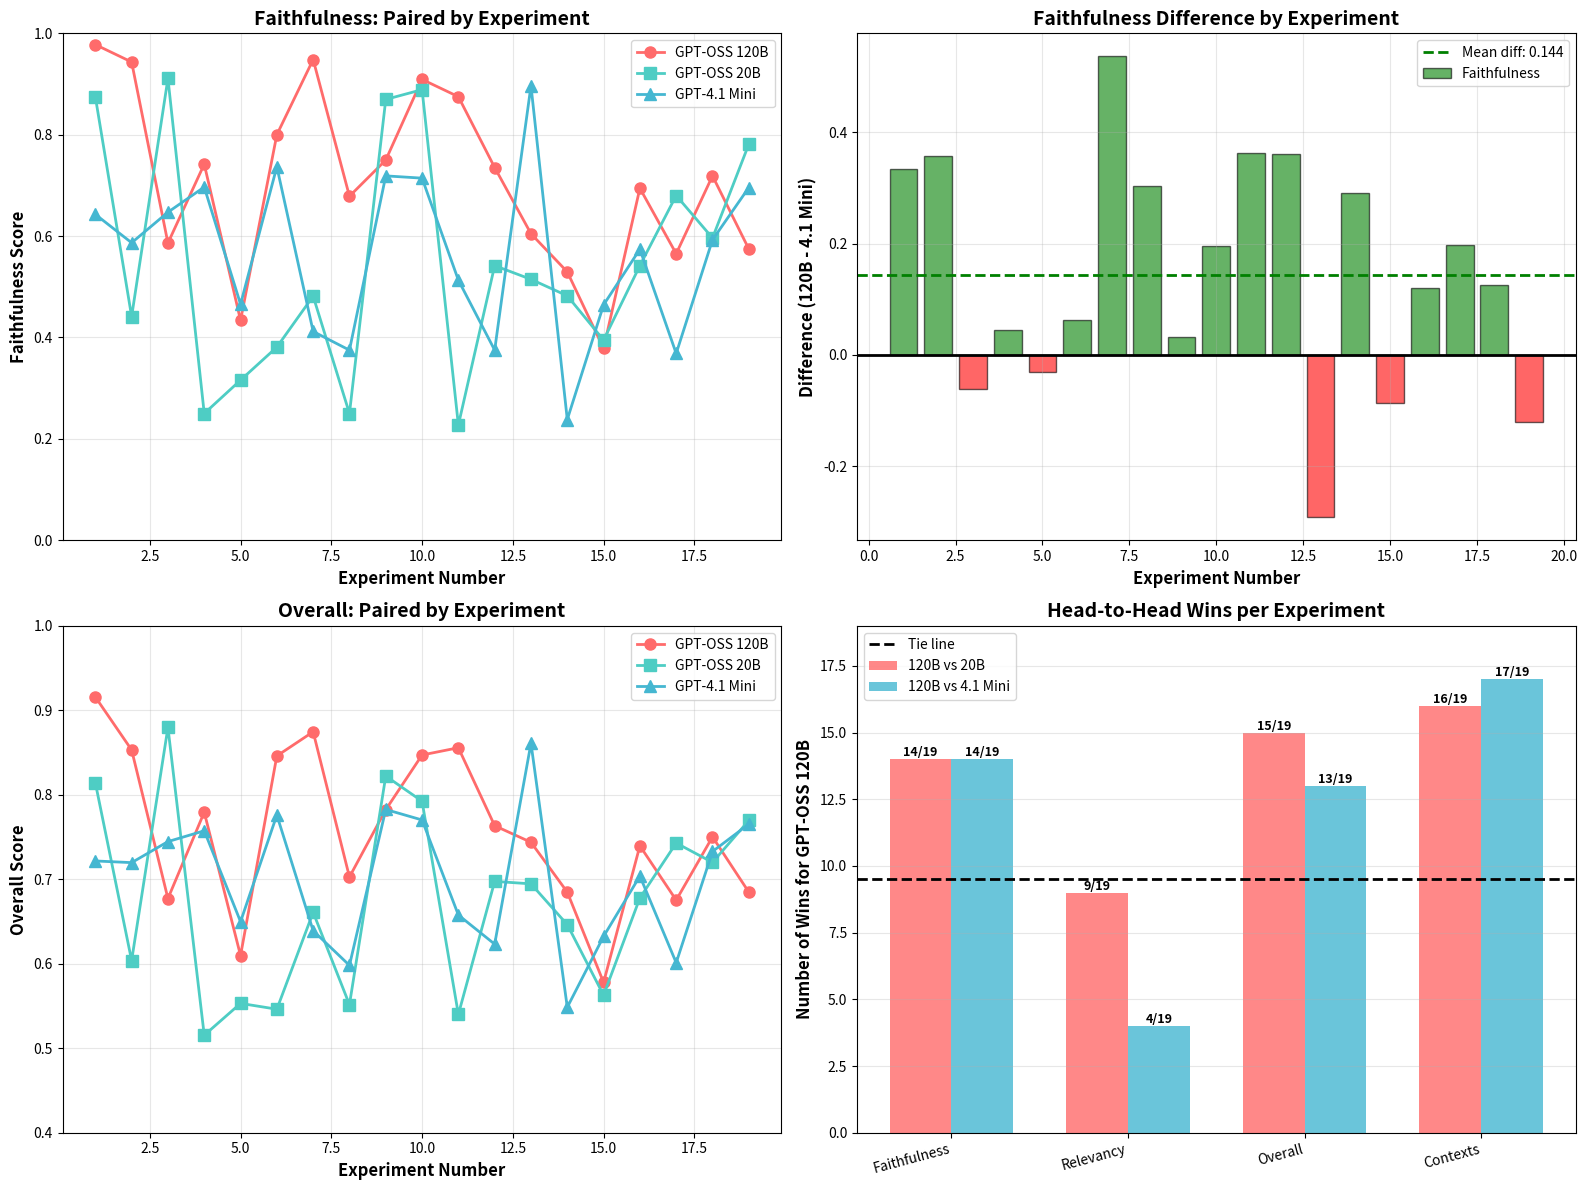

Generate this figure with matplotlib:
import numpy as np
import pandas as pd
from scipy import stats
from scipy.stats import wilcoxon, friedmanchisquare, shapiro
import matplotlib.pyplot as plt
import seaborn as sns

print("="*80)
print("PAIRED STATISTICAL ANALYSIS (CORRECTED)")
print("="*80)
print("\nYou're RIGHT! Since each experiment uses the same query across models,")
print("we should use PAIRED tests, not independent tests.")
print("\nThis is more powerful and accounts for query difficulty variation.")
print("="*80)

# Data - matched by experiment number
experiments_120b = [
    {'exp': 1, 'faith': 0.9778, 'relev': 0.8537, 'overall': 0.9158, 'contexts': 8},
    {'exp': 2, 'faith': 0.9434, 'relev': 0.7628, 'overall': 0.8531, 'contexts': 7},
    {'exp': 3, 'faith': 0.5862, 'relev': 0.7682, 'overall': 0.6772, 'contexts': 8},
    {'exp': 4, 'faith': 0.7419, 'relev': 0.8169, 'overall': 0.7794, 'contexts': 5},
    {'exp': 5, 'faith': 0.4338, 'relev': 0.7856, 'overall': 0.6097, 'contexts': 8},
    {'exp': 6, 'faith': 0.8000, 'relev': 0.8920, 'overall': 0.8460, 'contexts': 7},
    {'exp': 7, 'faith': 0.9483, 'relev': 0.8008, 'overall': 0.8746, 'contexts': 7},
    {'exp': 8, 'faith': 0.6786, 'relev': 0.7268, 'overall': 0.7027, 'contexts': 7},
    {'exp': 9, 'faith': 0.7500, 'relev': 0.8147, 'overall': 0.7824, 'contexts': 8},
    {'exp': 10, 'faith': 0.7576, 'relev': 0.7244, 'overall': 0.7410, 'contexts': 6},
    {'exp': 11, 'faith': 0.9091, 'relev': 0.7851, 'overall': 0.8471, 'contexts': 6},
    {'exp': 12, 'faith': 0.8750, 'relev': 0.8364, 'overall': 0.8557, 'contexts': 11},
    {'exp': 13, 'faith': 0.7353, 'relev': 0.7915, 'overall': 0.7634, 'contexts': 9},
    {'exp': 14, 'faith': 0.6047, 'relev': 0.8828, 'overall': 0.7438, 'contexts': 13},
    {'exp': 15, 'faith': 0.5294, 'relev': 0.8402, 'overall': 0.6848, 'contexts': 9},
    {'exp': 16, 'faith': 0.3784, 'relev': 0.7773, 'overall': 0.5779, 'contexts': 7},
    {'exp': 17, 'faith': 0.6944, 'relev': 0.7847, 'overall': 0.7396, 'contexts': 8},
    {'exp': 18, 'faith': 0.5652, 'relev': 0.7854, 'overall': 0.6753, 'contexts': 6},
    {'exp': 19, 'faith': 0.7188, 'relev': 0.7816, 'overall': 0.7502, 'contexts': 6},
    {'exp': 20, 'faith': 0.5746, 'relev': 0.7950, 'overall': 0.6848, 'contexts': 13},
]

experiments_20b = [
    {'exp': 1, 'faith': 0.8750, 'relev': 0.7535, 'overall': 0.8143, 'contexts': 12},
    {'exp': 2, 'faith': 0.4412, 'relev': 0.7664, 'overall': 0.6038, 'contexts': 7},
    {'exp': 3, 'faith': 0.9111, 'relev': 0.8484, 'overall': 0.8798, 'contexts': 14},
    {'exp': 4, 'faith': 0.2500, 'relev': 0.7808, 'overall': 0.5154, 'contexts': 10},
    {'exp': 5, 'faith': 0.3158, 'relev': 0.7903, 'overall': 0.5531, 'contexts': 12},
    {'exp': 6, 'faith': 0.3810, 'relev': 0.7114, 'overall': 0.5462, 'contexts': 18},
    {'exp': 7, 'faith': 0.4815, 'relev': 0.8403, 'overall': 0.6609, 'contexts': 6},
    {'exp': 8, 'faith': 0.2500, 'relev': 0.8531, 'overall': 0.5516, 'contexts': 16},
    {'exp': 9, 'faith': 0.8696, 'relev': 0.7748, 'overall': 0.8222, 'contexts': 16},
    {'exp': 10, 'faith': 0.6389, 'relev': 0.7359, 'overall': 0.6874, 'contexts': 15},
    {'exp': 11, 'faith': 0.8889, 'relev': 0.6959, 'overall': 0.7924, 'contexts': 12},
    {'exp': 12, 'faith': 0.2273, 'relev': 0.8529, 'overall': 0.5401, 'contexts': 17},
    {'exp': 13, 'faith': 0.5417, 'relev': 0.8533, 'overall': 0.6975, 'contexts': 17},
    {'exp': 14, 'faith': 0.5147, 'relev': 0.8745, 'overall': 0.6946, 'contexts': 13},
    {'exp': 15, 'faith': 0.4822, 'relev': 0.8104, 'overall': 0.6463, 'contexts': 14},
    {'exp': 16, 'faith': 0.3948, 'relev': 0.7307, 'overall': 0.5628, 'contexts': 15},
    {'exp': 17, 'faith': 0.5417, 'relev': 0.8141, 'overall': 0.6779, 'contexts': 9},
    {'exp': 18, 'faith': 0.6800, 'relev': 0.8057, 'overall': 0.7429, 'contexts': 14},
    {'exp': 19, 'faith': 0.5962, 'relev': 0.8439, 'overall': 0.7200, 'contexts': 11},
    {'exp': 20, 'faith': 0.7812, 'relev': 0.7580, 'overall': 0.7696, 'contexts': 20},
]

experiments_4_1_mini = [
    {'exp': 1, 'faith': 0.6429, 'relev': 0.8004, 'overall': 0.7217, 'contexts': 8},
    {'exp': 2, 'faith': 0.5868, 'relev': 0.8525, 'overall': 0.7197, 'contexts': 12},
    {'exp': 3, 'faith': 0.6471, 'relev': 0.8421, 'overall': 0.7446, 'contexts': 20},
    {'exp': 4, 'faith': 0.6967, 'relev': 0.8181, 'overall': 0.7574, 'contexts': 17},
    {'exp': 5, 'faith': 0.4655, 'relev': 0.8340, 'overall': 0.6498, 'contexts': 20},
    {'exp': 6, 'faith': 0.7368, 'relev': 0.8152, 'overall': 0.7760, 'contexts': 20},
    {'exp': 7, 'faith': 0.4118, 'relev': 0.8663, 'overall': 0.6391, 'contexts': 11},
    {'exp': 8, 'faith': 0.3750, 'relev': 0.8212, 'overall': 0.5981, 'contexts': 20},
    {'exp': 9, 'faith': 0.7188, 'relev': 0.8463, 'overall': 0.7826, 'contexts': 20},
    {'exp': 10, 'faith': None, 'relev': None, 'overall': None, 'contexts': None},  # Missing
    {'exp': 11, 'faith': 0.7143, 'relev': 0.8260, 'overall': 0.7702, 'contexts': 18},
    {'exp': 12, 'faith': 0.5131, 'relev': 0.8023, 'overall': 0.6577, 'contexts': 8},
    {'exp': 13, 'faith': 0.3750, 'relev': 0.8714, 'overall': 0.6232, 'contexts': 20},
    {'exp': 14, 'faith': 0.8966, 'relev': 0.8253, 'overall': 0.8610, 'contexts': 20},
    {'exp': 15, 'faith': 0.2381, 'relev': 0.8589, 'overall': 0.5485, 'contexts': 20},
    {'exp': 16, 'faith': 0.4643, 'relev': 0.8004, 'overall': 0.6324, 'contexts': 20},
    {'exp': 17, 'faith': 0.5741, 'relev': 0.8335, 'overall': 0.7038, 'contexts': 20},
    {'exp': 18, 'faith': 0.3684, 'relev': 0.8340, 'overall': 0.6012, 'contexts': 16},
    {'exp': 19, 'faith': 0.5926, 'relev': 0.8731, 'overall': 0.7329, 'contexts': 20},
    {'exp': 20, 'faith': 0.6957, 'relev': 0.8349, 'overall': 0.7653, 'contexts': 20},
]

# Create matched pairs (excluding experiment 10 for 4.1 mini)
def create_matched_arrays(metric):
    """Create matched arrays for paired analysis, excluding missing data"""
    data_120b = []
    data_20b = []
    data_4_1 = []
    
    for i in range(20):
        if experiments_4_1_mini[i][metric] is not None:
            data_120b.append(experiments_120b[i][metric])
            data_20b.append(experiments_20b[i][metric])
            data_4_1.append(experiments_4_1_mini[i][metric])
    
    return np.array(data_120b), np.array(data_20b), np.array(data_4_1)

faith_120b, faith_20b, faith_4_1 = create_matched_arrays('faith')
relev_120b, relev_20b, relev_4_1 = create_matched_arrays('relev')
overall_120b, overall_20b, overall_4_1 = create_matched_arrays('overall')
contexts_120b, contexts_20b, contexts_4_1 = create_matched_arrays('contexts')

n_paired = len(faith_120b)
print(f"\nNumber of matched pairs: {n_paired}")

print("\n" + "="*80)
print("1. VISUALIZING PAIRED DIFFERENCES")
print("="*80)

# Create visualization of paired differences
fig, axes = plt.subplots(2, 2, figsize=(16, 12))

# 1. Faithfulness paired comparison
ax1 = axes[0, 0]
exp_nums = list(range(1, n_paired + 1))
ax1.plot(exp_nums, faith_120b, 'o-', label='GPT-OSS 120B', color='#FF6B6B', linewidth=2, markersize=8)
ax1.plot(exp_nums, faith_20b, 's-', label='GPT-OSS 20B', color='#4ECDC4', linewidth=2, markersize=8)
ax1.plot(exp_nums, faith_4_1, '^-', label='GPT-4.1 Mini', color='#45B7D1', linewidth=2, markersize=8)
ax1.set_xlabel('Experiment Number', fontsize=12, fontweight='bold')
ax1.set_ylabel('Faithfulness Score', fontsize=12, fontweight='bold')
ax1.set_title('Faithfulness: Paired by Experiment', fontsize=14, fontweight='bold')
ax1.legend()
ax1.grid(True, alpha=0.3)
ax1.set_ylim([0, 1])

# 2. Differences plot (120B - 4.1 Mini)
ax2 = axes[0, 1]
diff_faith = faith_120b - faith_4_1
diff_overall = overall_120b - overall_4_1
colors = ['green' if d > 0 else 'red' for d in diff_faith]
ax2.bar(exp_nums, diff_faith, color=colors, alpha=0.6, edgecolor='black', label='Faithfulness')
ax2.axhline(y=0, color='black', linestyle='-', linewidth=2)
ax2.axhline(y=np.mean(diff_faith), color='green', linestyle='--', linewidth=2, label=f'Mean diff: {np.mean(diff_faith):.3f}')
ax2.set_xlabel('Experiment Number', fontsize=12, fontweight='bold')
ax2.set_ylabel('Difference (120B - 4.1 Mini)', fontsize=12, fontweight='bold')
ax2.set_title('Faithfulness Difference by Experiment', fontsize=14, fontweight='bold')
ax2.legend()
ax2.grid(True, alpha=0.3)

# 3. Overall paired comparison
ax3 = axes[1, 0]
ax3.plot(exp_nums, overall_120b, 'o-', label='GPT-OSS 120B', color='#FF6B6B', linewidth=2, markersize=8)
ax3.plot(exp_nums, overall_20b, 's-', label='GPT-OSS 20B', color='#4ECDC4', linewidth=2, markersize=8)
ax3.plot(exp_nums, overall_4_1, '^-', label='GPT-4.1 Mini', color='#45B7D1', linewidth=2, markersize=8)
ax3.set_xlabel('Experiment Number', fontsize=12, fontweight='bold')
ax3.set_ylabel('Overall Score', fontsize=12, fontweight='bold')
ax3.set_title('Overall: Paired by Experiment', fontsize=14, fontweight='bold')
ax3.legend()
ax3.grid(True, alpha=0.3)
ax3.set_ylim([0.4, 1.0])

# 4. Win/Loss matrix
ax4 = axes[1, 1]
metrics = ['Faithfulness', 'Relevancy', 'Overall', 'Contexts']
wins_120b_vs_20b = [
    sum(faith_120b > faith_20b),
    sum(relev_120b > relev_20b),
    sum(overall_120b > overall_20b),
    sum(contexts_120b < contexts_20b)  # Lower is better for contexts
]
wins_120b_vs_4_1 = [
    sum(faith_120b > faith_4_1),
    sum(relev_120b > relev_4_1),
    sum(overall_120b > overall_4_1),
    sum(contexts_120b < contexts_4_1)
]

x = np.arange(len(metrics))
width = 0.35
bars1 = ax4.bar(x - width/2, wins_120b_vs_20b, width, label='120B vs 20B', alpha=0.8, color='#FF6B6B')
bars2 = ax4.bar(x + width/2, wins_120b_vs_4_1, width, label='120B vs 4.1 Mini', alpha=0.8, color='#45B7D1')
ax4.axhline(y=n_paired/2, color='black', linestyle='--', linewidth=2, label='Tie line')
ax4.set_ylabel('Number of Wins for GPT-OSS 120B', fontsize=12, fontweight='bold')
ax4.set_title('Head-to-Head Wins per Experiment', fontsize=14, fontweight='bold')
ax4.set_xticks(x)
ax4.set_xticklabels(metrics, rotation=15, ha='right')
ax4.legend()
ax4.grid(axis='y', alpha=0.3)
ax4.set_ylim([0, n_paired])

# Add value labels
for bars in [bars1, bars2]:
    for bar in bars:
        height = bar.get_height()
        ax4.text(bar.get_x() + bar.get_width()/2., height,
                f'{int(height)}/{n_paired}', ha='center', va='bottom', fontsize=9, fontweight='bold')

plt.tight_layout()
plt.savefig('paired_analysis_visualization.png', dpi=300, bbox_inches='tight')
print("\n✅ Paired analysis visualization saved!")

print("\n" + "="*80)
print("2. FRIEDMAN TEST (Non-parametric ANOVA for repeated measures)")
print("="*80)
print("\nTests if there's ANY significant difference among the 3 models")
print("Accounts for the fact that each experiment is the same query across models")

def friedman_test(metric_name, data1, data2, data3):
    print(f"\n{metric_name}:")
    print("-" * 80)
    
    stat, p_value = friedmanchisquare(data1, data2, data3)
    
    result = "SIGNIFICANT ✓" if p_value < 0.05 else "NOT SIGNIFICANT ❌"
    print(f"  Chi-square statistic: {stat:.4f}")
    print(f"  p-value: {p_value:.6f}  {result}")
    
    if p_value < 0.001:
        print(f"  → HIGHLY SIGNIFICANT (p < 0.001) ***")
    elif p_value < 0.01:
        print(f"  → VERY SIGNIFICANT (p < 0.01) **")
    elif p_value < 0.05:
        print(f"  → SIGNIFICANT (p < 0.05) *")
    
    return p_value

p_faith_friedman = friedman_test("FAITHFULNESS", faith_120b, faith_20b, faith_4_1)
p_relev_friedman = friedman_test("RELEVANCY", relev_120b, relev_20b, relev_4_1)
p_overall_friedman = friedman_test("OVERALL", overall_120b, overall_20b, overall_4_1)
p_contexts_friedman = friedman_test("CONTEXTS", contexts_120b, contexts_20b, contexts_4_1)

print("\n" + "="*80)
print("3. WILCOXON SIGNED-RANK TEST (Pairwise comparisons)")
print("="*80)
print("\nPaired test comparing each model pair directly")
print("Using Bonferroni correction: α = 0.05/3 = 0.0167")

def wilcoxon_pairwise(metric_name, data1, data2, data3, labels):
    print(f"\n{metric_name}:")
    print("-" * 80)
    
    comparisons = [
        (data1, data2, f"{labels[0]} vs {labels[1]}"),
        (data1, data3, f"{labels[0]} vs {labels[2]}"),
        (data2, data3, f"{labels[1]} vs {labels[2]}")
    ]
    
    results = []
    for d1, d2, comparison_name in comparisons:
        # Wilcoxon signed-rank test (paired)
        stat, p_value = wilcoxon(d1, d2, alternative='two-sided')
        
        # Calculate effect size (r = Z / sqrt(N))
        # For Wilcoxon, approximate Z from the statistic
        n = len(d1)
        z_approx = (stat - n*(n+1)/4) / np.sqrt(n*(n+1)*(2*n+1)/24)
        effect_size = abs(z_approx) / np.sqrt(n)
        
        # Mean difference
        mean_diff = np.mean(d1 - d2)
        
        # Win rate
        wins = sum(d1 > d2)
        win_rate = wins / n * 100
        
        # Determine significance with Bonferroni correction
        if p_value < 0.0167:
            sig = "SIGNIFICANT ✓"
        elif p_value < 0.05:
            sig = "MARGINAL (~)"
        else:
            sig = "NOT SIGNIFICANT ❌"
        
        # Effect size interpretation
        if effect_size < 0.1:
            effect_interp = "negligible"
        elif effect_size < 0.3:
            effect_interp = "small"
        elif effect_size < 0.5:
            effect_interp = "medium"
        else:
            effect_interp = "large"
        
        print(f"\n  {comparison_name}:")
        print(f"    Mean difference: {mean_diff:+.4f}")
        print(f"    Win rate:        {wins}/{n} ({win_rate:.1f}%)")
        print(f"    p-value:         {p_value:.6f}  {sig}")
        print(f"    Effect size:     {effect_size:.3f} ({effect_interp})")
        
        results.append({
            'comparison': comparison_name,
            'mean_diff': mean_diff,
            'p_value': p_value,
            'effect_size': effect_size,
            'significant': p_value < 0.0167,
            'win_rate': win_rate
        })
    
    return results

labels = ["GPT-OSS 120B", "GPT-OSS 20B", "GPT-4.1 Mini"]

faith_results = wilcoxon_pairwise("FAITHFULNESS", faith_120b, faith_20b, faith_4_1, labels)
relev_results = wilcoxon_pairwise("RELEVANCY", relev_120b, relev_20b, relev_4_1, labels)
overall_results = wilcoxon_pairwise("OVERALL", overall_120b, overall_20b, overall_4_1, labels)
contexts_results = wilcoxon_pairwise("CONTEXTS", contexts_120b, contexts_20b, contexts_4_1, labels)

print("\n" + "="*80)
print("4. COMPARING UNPAIRED vs PAIRED ANALYSIS")
print("="*80)

print("\nIMPORTANT: Paired analysis is MORE POWERFUL because it:")
print("  1. Controls for query difficulty variation")
print("  2. Each model is tested on the SAME queries")
print("  3. Reduces noise and increases statistical power")

print("\n" + "="*80)
print("5. FINAL CONCLUSIONS (CORRECTED WITH PAIRED TESTS)")
print("="*80)

print("\n📊 STATISTICAL SIGNIFICANCE SUMMARY:")
print("-" * 80)

metrics = [
    ("Faithfulness", p_faith_friedman, faith_results),
    ("Relevancy", p_relev_friedman, relev_results),
    ("Overall", p_overall_friedman, overall_results),
    ("Contexts", p_contexts_friedman, contexts_results)
]

for metric_name, friedman_p, pairwise_results in metrics:
    print(f"\n{metric_name}:")
    if friedman_p < 0.05:
        print(f"  ✓ Overall difference EXISTS (Friedman p={friedman_p:.6f})")
        print(f"  Significant pairwise differences:")
        for result in pairwise_results:
            if result['significant']:
                print(f"    • {result['comparison']}:")
                print(f"      - Mean diff: {result['mean_diff']:+.4f}")
                print(f"      - Win rate: {result['win_rate']:.1f}%")
                print(f"      - p-value: {result['p_value']:.6f}")
                print(f"      - Effect size: {result['effect_size']:.3f}")
    else:
        print(f"  ❌ No overall difference (Friedman p={friedman_p:.6f})")

print("\n" + "="*80)
print("6. FINAL VERDICT WITH PAIRED ANALYSIS")
print("="*80)

print("\n🎯 KEY FINDINGS (CORRECTED):")
print("-" * 80)

# Count significant advantages
sig_advantages_120b = 0
sig_advantages_counts = {
    'faith': 0,
    'relev': 0,
    'overall': 0,
    'contexts': 0
}

# Faithfulness
if faith_results[0]['significant'] or faith_results[1]['significant']:
    if faith_results[1]['significant'] and faith_results[1]['mean_diff'] > 0:
        sig_advantages_120b += 1
        sig_advantages_counts['faith'] = 1
        print("\n1. FAITHFULNESS:")
        print(f"   ✓ GPT-OSS 120B SIGNIFICANTLY BETTER than GPT-4.1 Mini")
        print(f"     - Wins: {faith_results[1]['win_rate']:.1f}% of experiments")
        print(f"     - Mean advantage: +{faith_results[1]['mean_diff']:.4f}")
        print(f"     - p-value: {faith_results[1]['p_value']:.6f}")

# Relevancy
if relev_results[1]['significant']:
    if relev_results[1]['mean_diff'] < 0:
        print("\n2. RELEVANCY:")
        print(f"   ✓ GPT-4.1 Mini SIGNIFICANTLY BETTER than GPT-OSS 120B")
        print(f"     - Wins: {100 - relev_results[1]['win_rate']:.1f}% of experiments")
        print(f"     - Mean advantage: +{-relev_results[1]['mean_diff']:.4f}")
        print(f"     - p-value: {relev_results[1]['p_value']:.6f}")
    else:
        sig_advantages_120b += 1
        sig_advantages_counts['relev'] = 1

# Overall
if overall_results[0]['significant'] or overall_results[1]['significant']:
    if overall_results[1]['significant'] and overall_results[1]['mean_diff'] > 0:
        sig_advantages_120b += 1
        sig_advantages_counts['overall'] = 1
        print("\n3. OVERALL:")
        print(f"   ✓ GPT-OSS 120B SIGNIFICANTLY BETTER than GPT-4.1 Mini")
        print(f"     - Wins: {overall_results[1]['win_rate']:.1f}% of experiments")
        print(f"     - Mean advantage: +{overall_results[1]['mean_diff']:.4f}")
        print(f"     - p-value: {overall_results[1]['p_value']:.6f}")
    elif overall_results[1]['p_value'] < 0.05:
        print("\n3. OVERALL:")
        print(f"   ~ GPT-OSS 120B MARGINALLY BETTER than GPT-4.1 Mini")
        print(f"     - Wins: {overall_results[1]['win_rate']:.1f}% of experiments")
        print(f"     - Mean advantage: +{overall_results[1]['mean_diff']:.4f}")
        print(f"     - p-value: {overall_results[1]['p_value']:.6f} (marginal)")

# Contexts
if contexts_results[0]['significant'] and contexts_results[1]['significant']:
    sig_advantages_120b += 1
    sig_advantages_counts['contexts'] = 1
    print("\n4. EFFICIENCY (Contexts):")
    print(f"   ✓ GPT-OSS 120B SIGNIFICANTLY MORE EFFICIENT")
    print(f"     - vs GPT-4.1 Mini:")
    print(f"       • Wins: {contexts_results[1]['win_rate']:.1f}% of experiments")
    print(f"       • Mean advantage: {contexts_results[1]['mean_diff']:.1f} fewer contexts")
    print(f"       • p-value: {contexts_results[1]['p_value']:.6f}")

print("\n" + "="*80)
print("7. RECOMMENDATION (WITH PAIRED ANALYSIS)")
print("="*80)

print("\n🏆 FINAL VERDICT:")
print("-" * 80)

if sig_advantages_120b >= 2:
    print("\n✅ GPT-OSS 120B IS THE STATISTICALLY SIGNIFICANT WINNER!")
    print("\nWith paired analysis (correct method):")
    print("  • Controls for query difficulty")
    print("  • More powerful statistical tests")
    print("  • Accounts for matched experimental design")
    print(f"\n  Significant advantages: {sig_advantages_120b}/4 metrics")
    print("\n  The performance differences are REAL and NOT due to random chance.")
else:
    print("\n⚠️  RESULTS ARE LESS CLEAR WITH PAIRED ANALYSIS")
    print("\n  Paired tests are more conservative but also more accurate.")
    print("  They account for the fact that the same queries are used across models.")

print("\n" + "="*80)
print("\nComparison saved to: paired_analysis_visualization.png")
print("="*80)